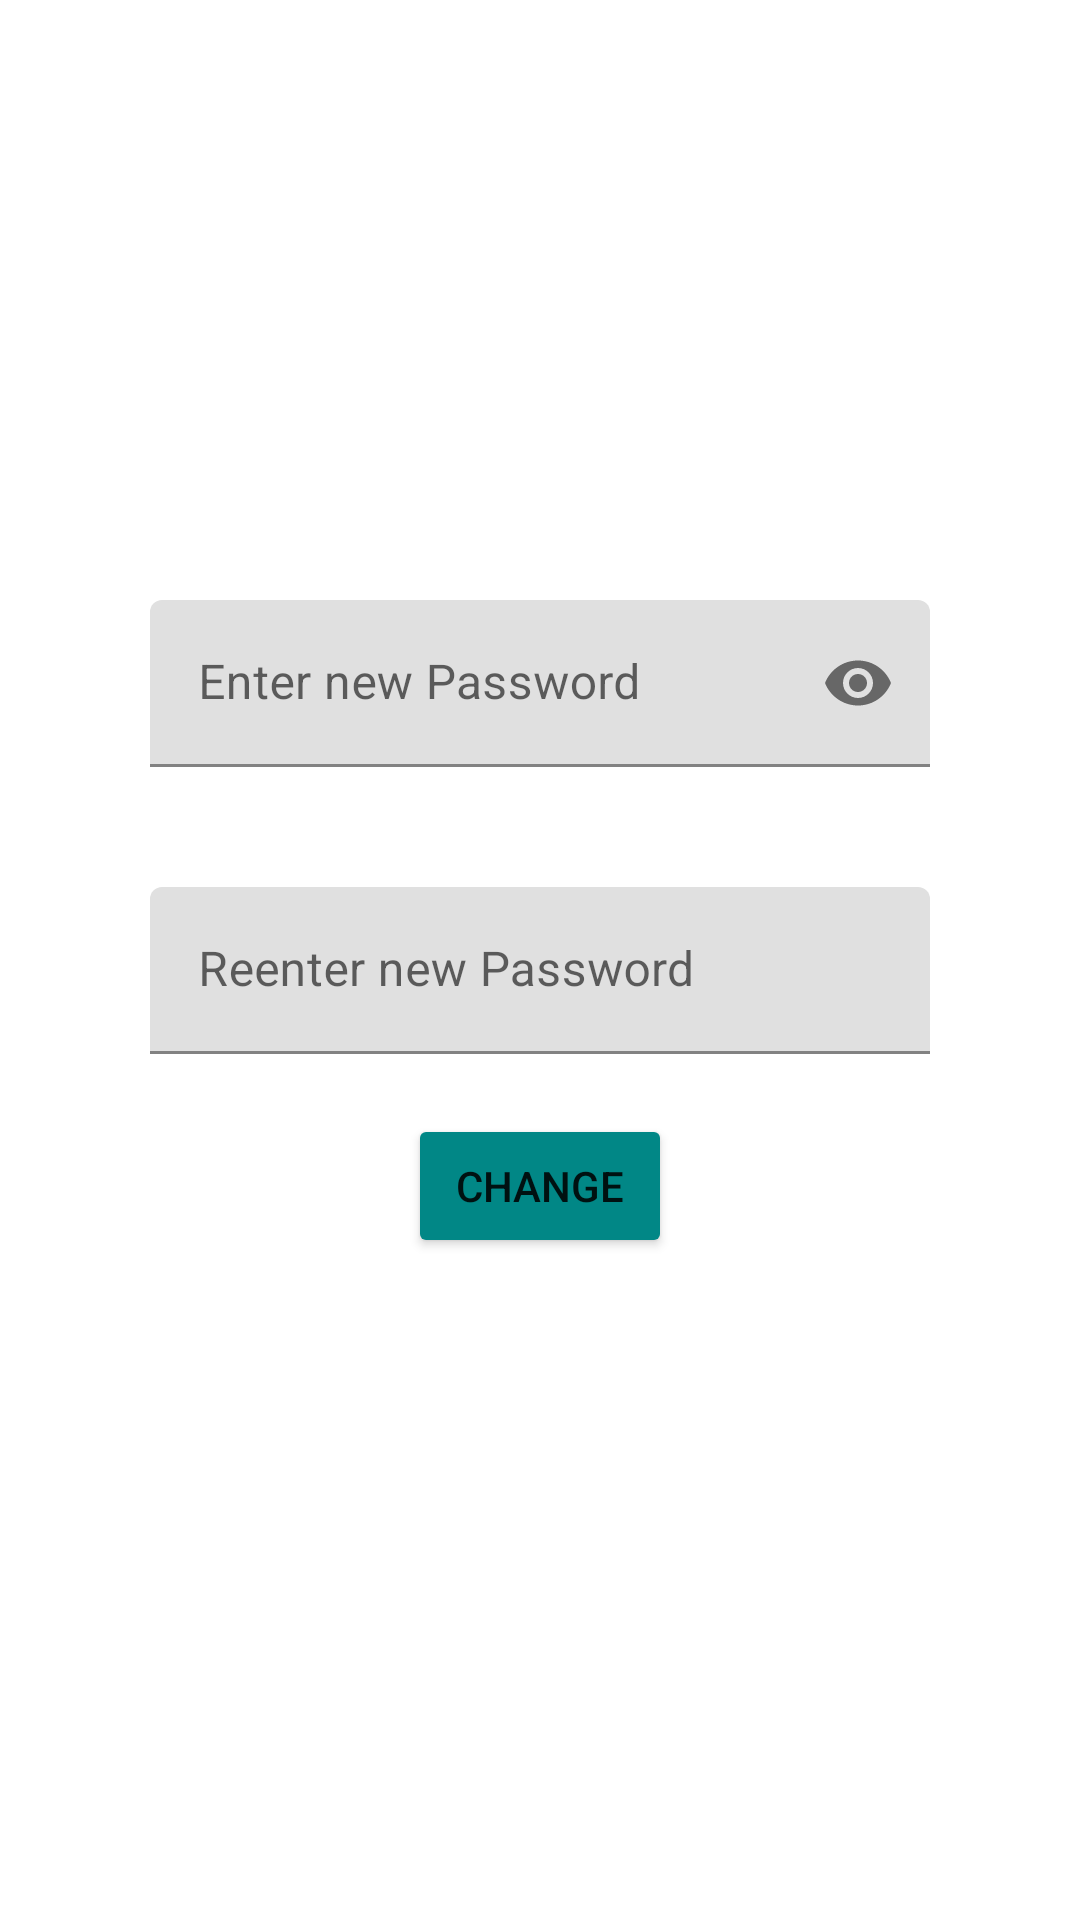

This screen was rendered from an Android layout file. Write that file and the resources it references.
<!-- AndroidManifest.xml: application theme Theme.NotesFirebase -->
<!-- res/layout/activity_change_password.xml -->
<?xml version="1.0" encoding="utf-8"?>
<RelativeLayout xmlns:android="http://schemas.android.com/apk/res/android"
    xmlns:app="http://schemas.android.com/apk/res-auto"
    xmlns:tools="http://schemas.android.com/tools"
    android:layout_width="match_parent"
    android:layout_height="match_parent"
    tools:context=".ChangePassword">

    <com.google.android.material.textfield.TextInputLayout
        android:id="@+id/tinput_pass"
        android:layout_width="match_parent"
        android:layout_height="wrap_content"
        android:layout_marginHorizontal="50sp"
        android:layout_marginTop="200sp"
        app:passwordToggleEnabled="true">

        <com.google.android.material.textfield.TextInputEditText
            android:id="@+id/editPass"
            android:layout_width="match_parent"
            android:layout_height="wrap_content"
            android:hint="Enter new Password"
            android:inputType="textPassword" />
    </com.google.android.material.textfield.TextInputLayout>


    <com.google.android.material.textfield.TextInputLayout
        android:id="@+id/tinput_cpass"
        android:layout_width="match_parent"
        android:layout_height="wrap_content"
        android:layout_marginHorizontal="50sp"
        android:layout_marginTop="40sp"
        android:layout_below="@id/tinput_pass">

        <com.google.android.material.textfield.TextInputEditText
            android:id="@+id/editcPass"
            android:layout_width="match_parent"
            android:layout_height="wrap_content"
            android:hint="Reenter new Password"
            android:inputType="textPassword" />
    </com.google.android.material.textfield.TextInputLayout>

    <Button
        android:id="@+id/changeBtn"
        android:text="Change"
        android:layout_width="wrap_content"
        android:layout_height="wrap_content"
        android:layout_below="@id/tinput_cpass"
        android:layout_centerHorizontal="true"
        android:backgroundTint="@color/teal_700"
        android:layout_marginTop="20sp" />

</RelativeLayout>
<!-- resources referenced by this layout -->
<resources>
  <color name="teal_700">#FF018786</color>
  <style name="Theme.NotesFirebase" parent="Theme.MaterialComponents.DayNight.DarkActionBar">
          
          <item name="colorPrimary">@color/purple_500</item>
          <item name="colorPrimaryVariant">@color/actionbar</item>
          <item name="colorOnPrimary">@color/white</item>
          
          <item name="colorSecondary">@color/teal_200</item>
          <item name="colorSecondaryVariant">@color/teal_700</item>
          <item name="colorOnSecondary">@color/black</item>
          
          <item name="android:statusBarColor" tools:targetApi="l">?attr/colorPrimaryVariant</item>
          
      </style>
  <color name="purple_500">#FF6200EE</color>
  <color name="actionbar">#5693FD</color>
  <color name="white">#FFFFFFFF</color>
  <color name="teal_200">#FF03DAC5</color>
  <color name="black">#FF000000</color>
</resources>
